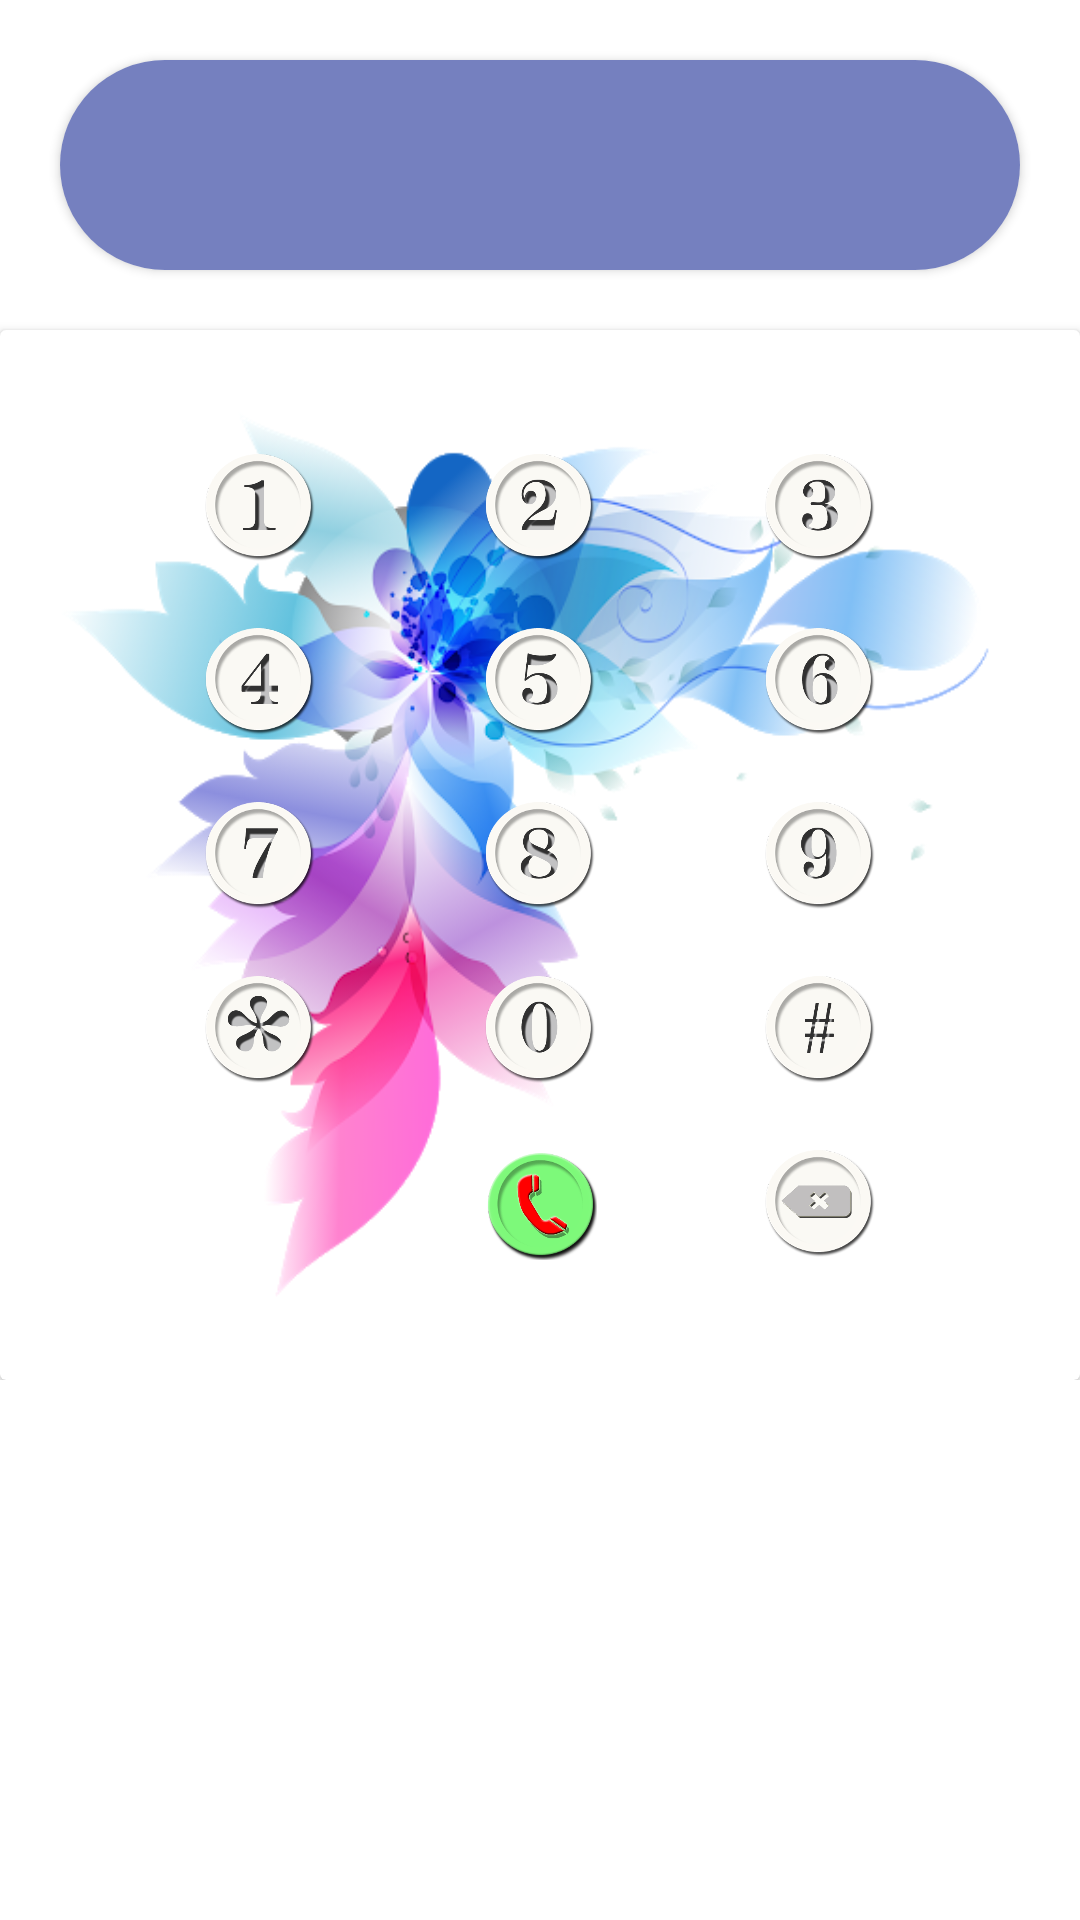

This screen was rendered from an Android layout file. Write that file and the resources it references.
<!-- AndroidManifest.xml: application theme Theme.EPhone.NoActionBar -->
<!-- res/layout/fragment_dialpad.xml -->
<?xml version="1.0" encoding="utf-8"?>
<LinearLayout xmlns:android="http://schemas.android.com/apk/res/android"
    xmlns:tools="http://schemas.android.com/tools"
    android:layout_width="match_parent"
    android:layout_height="match_parent"
    xmlns:app="http://schemas.android.com/apk/res-auto"
    tools:context=".fragments.DialedFragment"
    android:id="@+id/bottomSheet"
    app:behavior_hideable="false"
    android:orientation="vertical"
    style="@style/Animation.Design.BottomSheetDialog"

    app:layout_behavior="com.google.android.material.bottomsheet.BottomSheetBehavior">

    <LinearLayout
        android:layout_width="match_parent"
        android:layout_height="460dp"
        android:orientation="vertical"
        android:layout_alignParentBottom="true"
        android:weightSum="6">

        
        <androidx.cardview.widget.CardView
            android:layout_width="match_parent"
            android:layout_height="0dp"
            android:padding="2dp"
            android:layout_margin="20dp"
            app:cardCornerRadius="60dp"
            android:layout_weight="1">

            <LinearLayout
                android:layout_width="match_parent"
                android:layout_height="match_parent"
                android:orientation="horizontal"
                android:background="#7580BF"
                android:weightSum="4">

                <TextView
                    android:id="@+id/text_phone"
                    android:layout_width="0dp"
                    android:layout_height="match_parent"
                    android:layout_weight="4"
                    android:gravity="center"
                    android:lines="3"
                    android:textStyle="bold"
                    android:paddingLeft="15dp"
                    android:textSize="30dp"
                    />
            </LinearLayout>



        </androidx.cardview.widget.CardView>

        
        <androidx.cardview.widget.CardView
            android:layout_width="match_parent"
            android:layout_height="0dp"
            android:layout_weight="5"
            >

            <LinearLayout
                android:layout_width="match_parent"
                android:layout_height="match_parent"
                android:orientation="vertical"
                android:weightSum="5"
                android:layout_marginStart="20dp"
                android:layout_marginEnd="20dp"
                android:layout_marginTop="20dp"
                android:layout_marginBottom="20dp"
                android:background="@drawable/flower2"
                android:padding="10dp">

                <LinearLayout
                    android:layout_width="match_parent"
                    android:layout_height="0dp"
                    android:layout_weight="1"
                    android:padding="10dp">

                    <LinearLayout
                        android:layout_width="match_parent"
                        android:layout_height="match_parent"
                        android:orientation="horizontal"
                        android:gravity="center"
                        android:weightSum="3">

                        <ImageView
                            android:id="@+id/btn_1"
                            android:layout_width="0dp"
                            android:layout_height="match_parent"
                            android:layout_weight="1"
                            android:textSize="40dp"
                            android:src="@drawable/btn_1"/>
                        <ImageView
                            android:id="@+id/btn_2"
                            android:layout_width="0dp"
                            android:layout_height="match_parent"
                            android:layout_weight="1"
                            android:textSize="40dp"
                            android:src="@drawable/btn_2"/>
                        <ImageView
                            android:id="@+id/btn_3"
                            android:layout_width="0dp"
                            android:layout_height="match_parent"
                            android:layout_weight="1"
                            android:textSize="40dp"
                            android:src="@drawable/btn_3"/>

                    </LinearLayout>

                </LinearLayout>

                <LinearLayout
                    android:layout_width="match_parent"
                    android:layout_height="0dp"
                    android:layout_weight="1"
                    android:padding="10dp">

                    <LinearLayout
                        android:layout_width="match_parent"
                        android:layout_height="match_parent"
                        android:orientation="horizontal"
                        android:gravity="center"
                        android:weightSum="3">

                        <ImageView
                            android:id="@+id/btn_4"
                            android:layout_width="0dp"
                            android:layout_height="match_parent"
                            android:layout_weight="1"
                            android:textSize="40dp"
                            android:src="@drawable/btn_4"/>
                        <ImageView
                            android:id="@+id/btn_5"
                            android:layout_width="0dp"
                            android:layout_height="match_parent"
                            android:layout_weight="1"
                            android:textSize="40dp"
                            android:src="@drawable/btn_5"/>
                        <ImageView
                            android:id="@+id/btn_6"
                            android:layout_width="0dp"
                            android:layout_height="match_parent"
                            android:layout_weight="1"
                            android:textSize="40dp"
                            android:src="@drawable/btn_6"/>

                    </LinearLayout>

                </LinearLayout>

                <LinearLayout
                    android:layout_width="match_parent"
                    android:layout_height="0dp"
                    android:layout_weight="1"
                    android:padding="10dp">

                    <LinearLayout
                        android:layout_width="match_parent"
                        android:layout_height="match_parent"
                        android:orientation="horizontal"
                        android:gravity="center"
                        android:weightSum="3">

                        <ImageView
                            android:id="@+id/btn_7"
                            android:layout_width="0dp"
                            android:layout_height="match_parent"
                            android:layout_weight="1"
                            android:textSize="40dp"
                            android:src="@drawable/btn_7"/>
                        <ImageView
                            android:id="@+id/btn_8"
                            android:layout_width="0dp"
                            android:layout_height="match_parent"
                            android:layout_weight="1"
                            android:textSize="40dp"
                            android:src="@drawable/btn_8"/>
                        <ImageView
                            android:id="@+id/btn_9"
                            android:layout_width="0dp"
                            android:layout_height="match_parent"
                            android:layout_weight="1"
                            android:textSize="40dp"
                            android:src="@drawable/btn_9"/>

                    </LinearLayout>

                </LinearLayout>

                <LinearLayout
                    android:layout_width="match_parent"
                    android:layout_height="0dp"
                    android:layout_weight="1"
                    android:padding="10dp">

                    <LinearLayout
                        android:layout_width="match_parent"
                        android:layout_height="match_parent"
                        android:orientation="horizontal"
                        android:gravity="center"
                        android:weightSum="3">

                        <ImageView
                            android:id="@+id/btn_star"
                            android:layout_width="0dp"
                            android:layout_height="match_parent"
                            android:layout_weight="1"
                            android:textSize="40dp"
                            android:layout_marginLeft="5dp"
                            android:layout_marginRight="5dp"
                            android:src="@drawable/btn_star"/>
                        <ImageView
                            android:id="@+id/btn_0"
                            android:layout_width="0dp"
                            android:layout_height="match_parent"
                            android:layout_weight="1"
                            android:textSize="40dp"
                            android:layout_marginLeft="5dp"
                            android:layout_marginRight="5dp"
                            android:src="@drawable/btn_0"/>
                        <ImageView
                            android:id="@+id/btn_hash"
                            android:layout_width="0dp"
                            android:layout_height="match_parent"
                            android:layout_weight="1"
                            android:textSize="40dp"
                            android:layout_marginLeft="5dp"
                            android:layout_marginRight="5dp"
                            android:src="@drawable/btn_hash"/>

                    </LinearLayout>

                </LinearLayout>

                
                <LinearLayout
                    android:layout_width="match_parent"
                    android:layout_height="0dp"
                    android:layout_weight="1"
                    android:padding="10dp">

                    <LinearLayout
                        android:layout_width="match_parent"
                        android:layout_height="match_parent"
                        android:orientation="horizontal"
                        android:gravity="center"
                        android:weightSum="3">

                        <ImageView
                            android:layout_width="0dp"
                            android:layout_height="match_parent"
                            android:layout_weight="1"
                            android:textSize="40dp" />
                        <ImageView
                            android:id="@+id/phone_call"
                            android:layout_width="0dp"
                            android:layout_height="match_parent"
                            android:layout_weight="1"
                            android:textSize="40dp"
                            android:src="@drawable/green_phone_call"/>
                        <ImageView
                            android:id="@+id/back"
                            android:layout_width="0dp"
                            android:layout_height="match_parent"
                            android:layout_weight="1"
                            android:textSize="40dp"
                            android:src="@drawable/back"/>

                    </LinearLayout>

                </LinearLayout>


            </LinearLayout>

        </androidx.cardview.widget.CardView>

    </LinearLayout>



</LinearLayout>
<!-- resources referenced by this layout -->
<resources>
  <!-- drawable back: png bitmap (drawable, 37165 bytes) -->
  <!-- drawable btn_0: png bitmap (drawable, 36540 bytes) -->
  <!-- drawable btn_1: png bitmap (drawable, 33063 bytes) -->
  <!-- drawable btn_2: png bitmap (drawable, 37444 bytes) -->
  <!-- drawable btn_3: png bitmap (drawable, 38459 bytes) -->
  <!-- drawable btn_4: png bitmap (drawable, 34463 bytes) -->
  <!-- drawable btn_5: png bitmap (drawable, 37150 bytes) -->
  <!-- drawable btn_6: png bitmap (drawable, 37899 bytes) -->
  <!-- drawable btn_7: png bitmap (drawable, 33638 bytes) -->
  <!-- drawable btn_8: png bitmap (drawable, 39216 bytes) -->
  <!-- drawable btn_9: png bitmap (drawable, 37929 bytes) -->
  <!-- drawable btn_hash: png bitmap (drawable, 33965 bytes) -->
  <!-- drawable btn_star: png bitmap (drawable, 41562 bytes) -->
  <!-- drawable flower2: png bitmap (drawable, 112013 bytes) -->
  <!-- drawable green_phone_call: png bitmap (drawable, 52260 bytes) -->
  <style name="Theme.EPhone.NoActionBar">
          <item name="windowActionBar">false</item>
          <item name="windowNoTitle">true</item>
      </style>
</resources>
